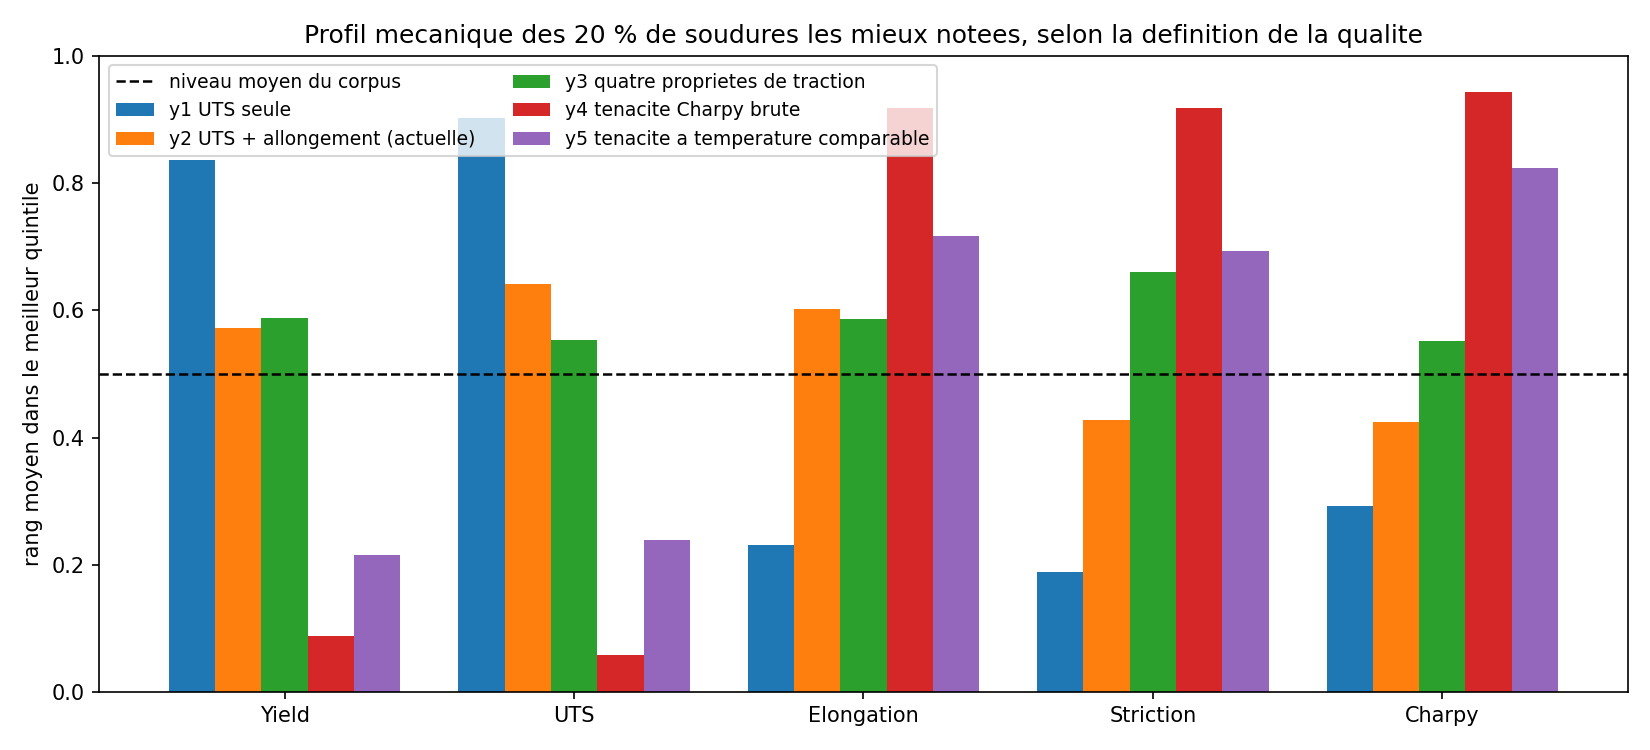

The table this chart was drawn from, first rows:
cible, n_quintile, YieldStrength_MPa, n_YieldStrength_MPa, UTS_MPa, n_UTS_MPa, Elongation_pct, n_Elongation_pct, ReductionArea_pct, n_ReductionArea_pct, CharpyToughness_J, n_CharpyToughness_J, moy_resistance, moy_ductilite, desequilibre, proprietes_au_dessus_de_0.5
y1, 120, 0.8372, 116, 0.9022, 120, 0.2311, 108, 0.1893, 102, 0.2919, 20, 0.8697, 0.2102, 0.6595, 2
y2, 108, 0.5722, 108, 0.6408, 108, 0.602, 108, 0.4281, 105, 0.4238, 22, 0.6065, 0.515, 0.0915, 3
y3, 106, 0.5879, 106, 0.5535, 106, 0.5871, 106, 0.6599, 106, 0.5524, 15, 0.5707, 0.6235, -0.05275, 5
y4, 137, 0.08717, 3, 0.05841, 3, 0.919, 3, 0.9185, 3, 0.9439, 137, 0.07279, 0.9187, -0.8459, 3
y5, 137, 0.2146, 19, 0.2387, 19, 0.7166, 19, 0.6931, 19, 0.8233, 137, 0.2266, 0.7048, -0.4782, 3
